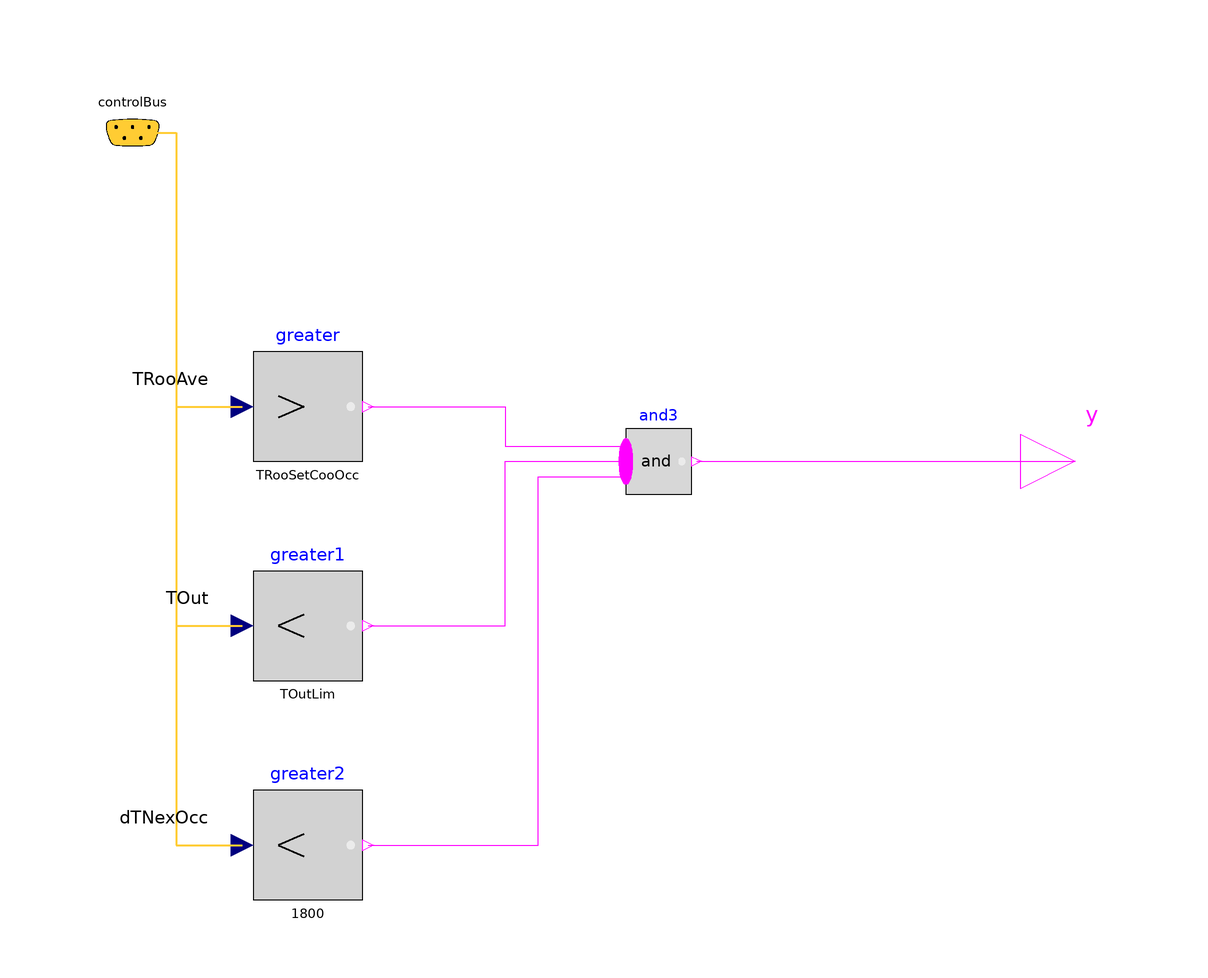

This picture is the connection diagram that the Modelica source below describes through its graphical annotations.

block PreCoolingStarter "Outputs true when precooling should start"
      extends Modelica.Blocks.Interfaces.BooleanSignalSource;
      parameter Modelica.SIunits.Temperature TOutLim = 286.15
        "Limit for activating precooling";
      parameter Modelica.SIunits.Temperature TRooSetCooOcc
        "Set point for room air temperature during cooling mode";
      ControlBus controlBus
        annotation (Placement(transformation(extent={{-72,50},{-52,70}})));
      Modelica.Blocks.Logical.GreaterThreshold greater(threshold=TRooSetCooOcc)
        annotation (Placement(transformation(extent={{-40,0},{-20,20}})));
      Modelica.Blocks.Logical.LessThreshold greater2(threshold=1800)
        annotation (Placement(transformation(extent={{-40,-80},{-20,-60}})));
      Modelica.Blocks.Logical.LessThreshold greater1(threshold=TOutLim)
        annotation (Placement(transformation(extent={{-40,-40},{-20,-20}})));
      Modelica.Blocks.MathBoolean.And and3(nu=3)
        annotation (Placement(transformation(extent={{28,-6},{40,6}})));
    equation
      connect(controlBus.dTNexOcc, greater2.u) annotation (Line(
          points={{-62,60},{-54,60},{-54,-70},{-42,-70}},
          color={255,204,51},
          thickness=0.5,
          smooth=Smooth.None), Text(
          textString="%first",
          index=-1,
          extent={{-6,3},{-6,3}}));
      connect(controlBus.TRooAve, greater.u) annotation (Line(
          points={{-62,60},{-54,60},{-54,10},{-42,10}},
          color={255,204,51},
          thickness=0.5,
          smooth=Smooth.None), Text(
          textString="%first",
          index=-1,
          extent={{-6,3},{-6,3}}));
      connect(controlBus.TOut, greater1.u) annotation (Line(
          points={{-62,60},{-54,60},{-54,-30},{-42,-30}},
          color={255,204,51},
          thickness=0.5,
          smooth=Smooth.None), Text(
          textString="%first",
          index=-1,
          extent={{-6,3},{-6,3}}));
      connect(and3.y, y) annotation (Line(
          points={{40.9,0},{110,0}},
          color={255,0,255},
          smooth=Smooth.None));
      connect(greater.y, and3.u[1]) annotation (Line(
          points={{-19,10},{6,10},{6,2.8},{28,2.8}},
          color={255,0,255},
          smooth=Smooth.None));
      connect(greater1.y, and3.u[2]) annotation (Line(
          points={{-19,-30},{6,-30},{6,0},{28,0},{28,2.22045e-016}},
          color={255,0,255},
          smooth=Smooth.None));
      connect(greater2.y, and3.u[3]) annotation (Line(
          points={{-19,-70},{12,-70},{12,-2.8},{28,-2.8}},
          color={255,0,255},
          smooth=Smooth.None));
    end PreCoolingStarter;